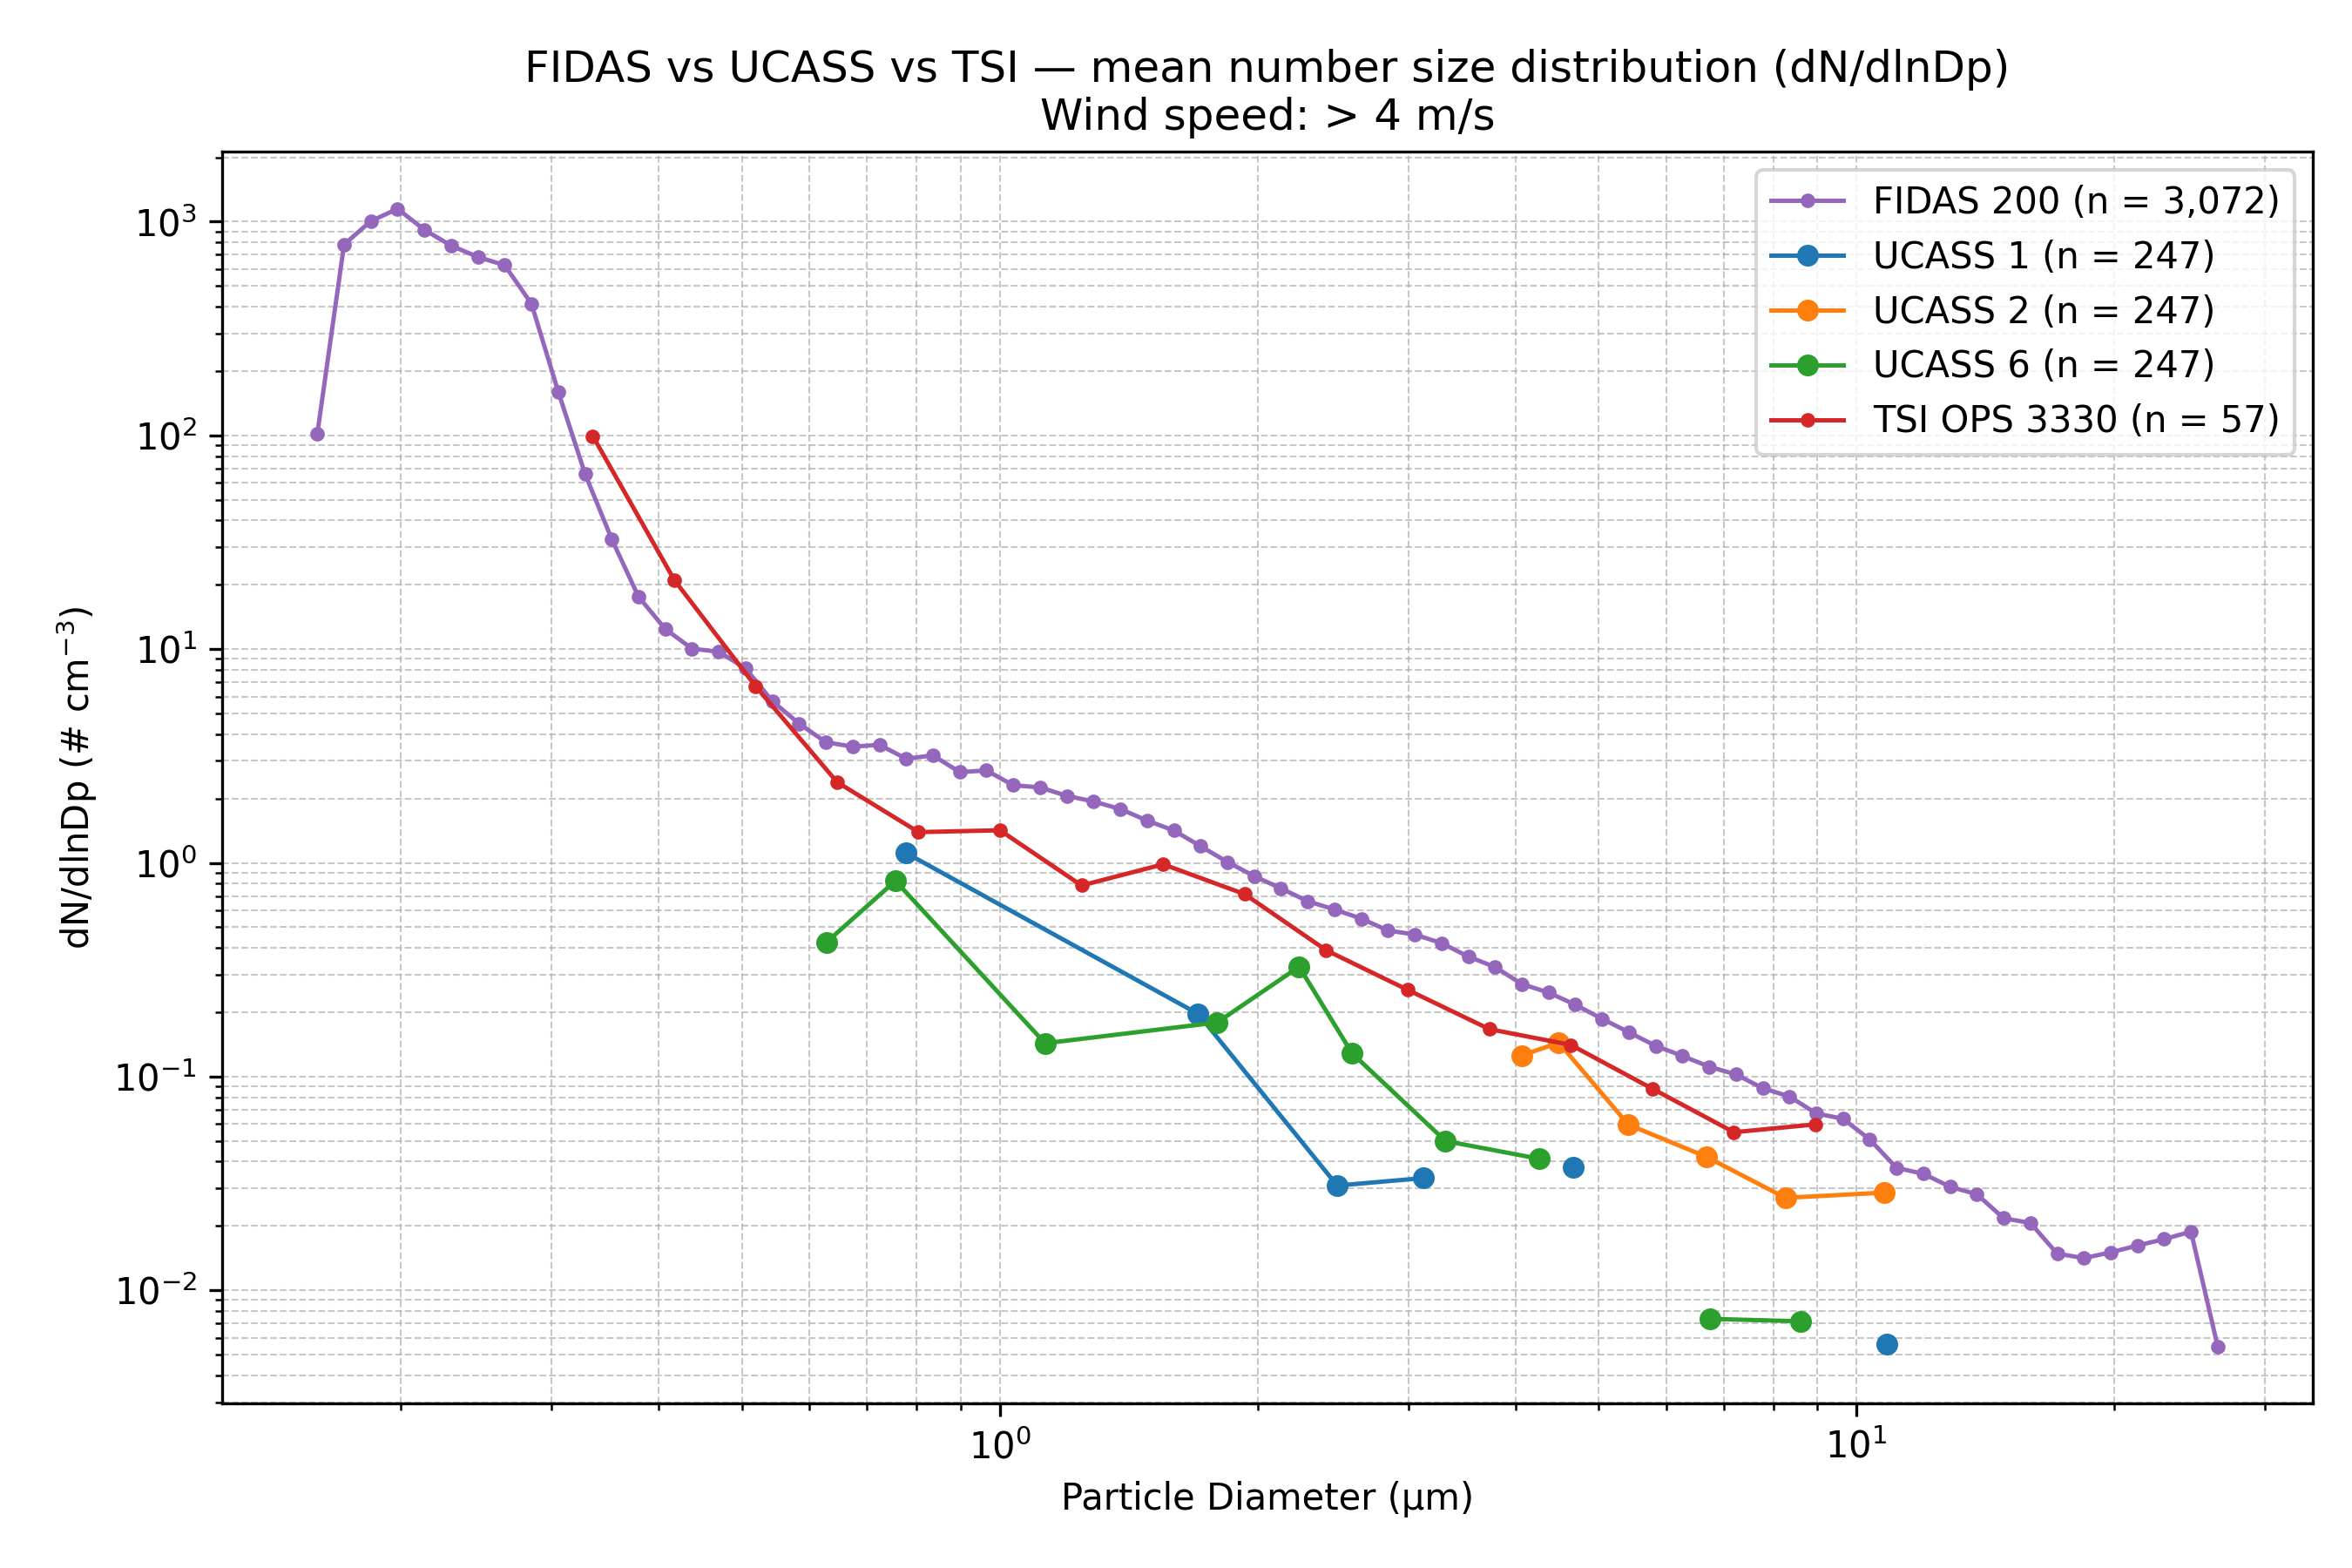

The file beside this chart, header and first rows:
Wind_Speed_Class, Instrument, Diameter_um, dN_dlnDp, N_Samples
> 4 m/s, FIDAS 200, 0.1037, 0.0, 3072
> 4 m/s, FIDAS 200, 0.1115, 0.0, 3072
> 4 m/s, FIDAS 200, 0.1198, 0.0, 3072
> 4 m/s, FIDAS 200, 0.1287, 0.0, 3072
> 4 m/s, FIDAS 200, 0.1383, 0.0, 3072
> 4 m/s, FIDAS 200, 0.1486, 0.0, 3072
> 4 m/s, FIDAS 200, 0.1597, 101.7, 3072
> 4 m/s, FIDAS 200, 0.1717, 781.5, 3072
> 4 m/s, FIDAS 200, 0.1845, 1006, 3072
> 4 m/s, FIDAS 200, 0.1982, 1148, 3072
> 4 m/s, FIDAS 200, 0.213, 915.7, 3072
> 4 m/s, FIDAS 200, 0.2289, 772, 3072
> 4 m/s, FIDAS 200, 0.246, 683.2, 3072
> 4 m/s, FIDAS 200, 0.2643, 625.1, 3072
> 4 m/s, FIDAS 200, 0.2841, 412.9, 3072
> 4 m/s, FIDAS 200, 0.3053, 160.1, 3072
> 4 m/s, FIDAS 200, 0.328, 66.15, 3072
> 4 m/s, FIDAS 200, 0.3525, 32.67, 3072
> 4 m/s, FIDAS 200, 0.3788, 17.58, 3072
> 4 m/s, FIDAS 200, 0.4071, 12.41, 3072
> 4 m/s, FIDAS 200, 0.4374, 10.05, 3072
> 4 m/s, FIDAS 200, 0.4701, 9.716, 3072
> 4 m/s, FIDAS 200, 0.5051, 8.124, 3072
> 4 m/s, FIDAS 200, 0.5428, 5.705, 3072
> 4 m/s, FIDAS 200, 0.5833, 4.479, 3072
> 4 m/s, FIDAS 200, 0.6268, 3.667, 3072
> 4 m/s, FIDAS 200, 0.6736, 3.494, 3072
> 4 m/s, FIDAS 200, 0.7239, 3.567, 3072
> 4 m/s, FIDAS 200, 0.7779, 3.07, 3072
> 4 m/s, FIDAS 200, 0.8359, 3.181, 3072
> 4 m/s, FIDAS 200, 0.8983, 2.659, 3072
> 4 m/s, FIDAS 200, 0.9653, 2.704, 3072
> 4 m/s, FIDAS 200, 1.037, 2.308, 3072
> 4 m/s, FIDAS 200, 1.115, 2.254, 3072
> 4 m/s, FIDAS 200, 1.198, 2.058, 3072
> 4 m/s, FIDAS 200, 1.287, 1.937, 3072
> 4 m/s, FIDAS 200, 1.383, 1.785, 3072
> 4 m/s, FIDAS 200, 1.486, 1.576, 3072
> 4 m/s, FIDAS 200, 1.597, 1.417, 3072
> 4 m/s, FIDAS 200, 1.717, 1.195, 3072
> 4 m/s, FIDAS 200, 1.845, 1.009, 3072
> 4 m/s, FIDAS 200, 1.982, 0.8664, 3072
> 4 m/s, FIDAS 200, 2.13, 0.7598, 3072
> 4 m/s, FIDAS 200, 2.289, 0.6614, 3072
> 4 m/s, FIDAS 200, 2.46, 0.605, 3072
> 4 m/s, FIDAS 200, 2.643, 0.5483, 3072
> 4 m/s, FIDAS 200, 2.841, 0.4823, 3072
> 4 m/s, FIDAS 200, 3.053, 0.4619, 3072
> 4 m/s, FIDAS 200, 3.28, 0.4212, 3072
> 4 m/s, FIDAS 200, 3.525, 0.3644, 3072
> 4 m/s, FIDAS 200, 3.788, 0.3254, 3072
> 4 m/s, FIDAS 200, 4.071, 0.2709, 3072
> 4 m/s, FIDAS 200, 4.374, 0.2472, 3072
> 4 m/s, FIDAS 200, 4.701, 0.2167, 3072
> 4 m/s, FIDAS 200, 5.051, 0.1863, 3072
> 4 m/s, FIDAS 200, 5.428, 0.1612, 3072
> 4 m/s, FIDAS 200, 5.833, 0.1392, 3072
> 4 m/s, FIDAS 200, 6.268, 0.1249, 3072
> 4 m/s, FIDAS 200, 6.736, 0.1112, 3072
> 4 m/s, FIDAS 200, 7.239, 0.1023, 3072
... 79 more rows
